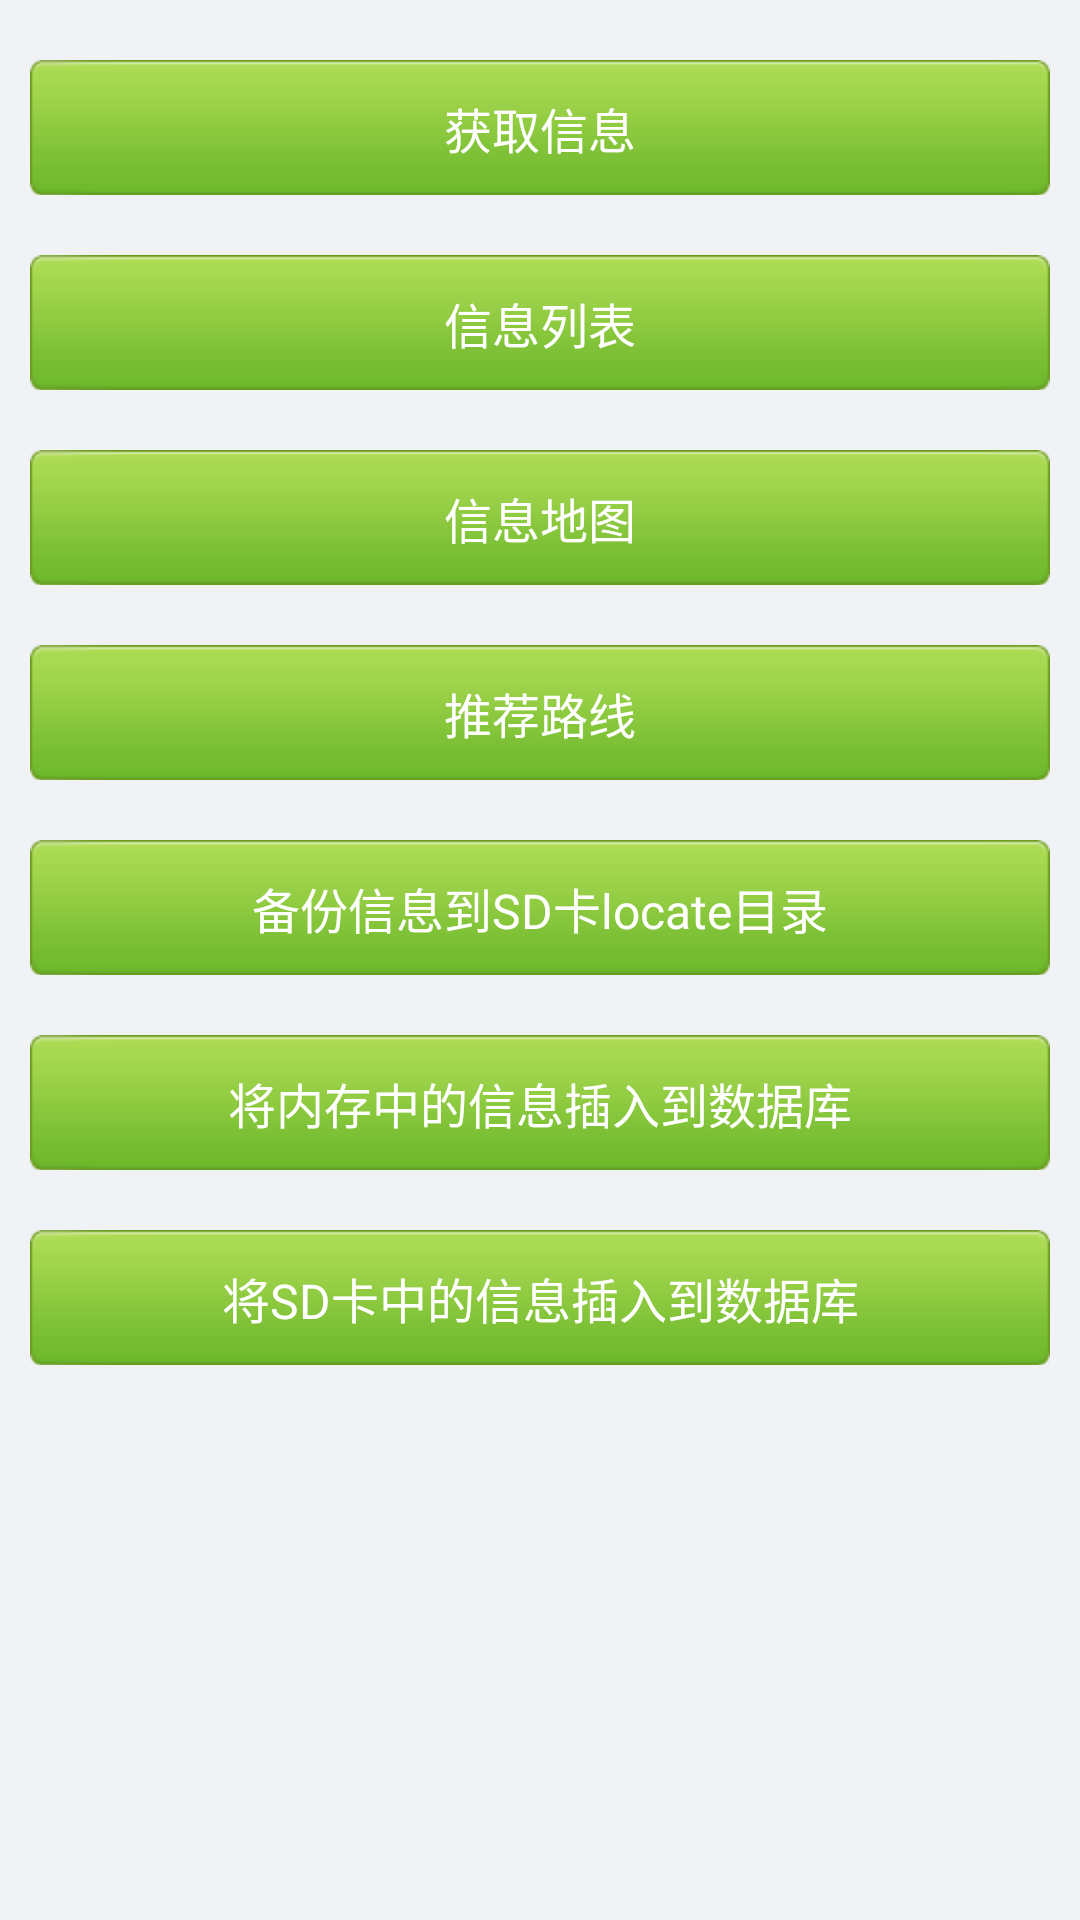

Write the Android layout XML for this screen, with the resource values it uses.
<!-- AndroidManifest.xml: activity theme android:Theme.NoTitleBar -->
<!-- res/layout/home.xml -->
<?xml version="1.0" encoding="utf-8"?>

<LinearLayout xmlns:android="http://schemas.android.com/apk/res/android"
    android:layout_width="match_parent"
    android:layout_height="match_parent"
    android:background="@color/app_bg"
    android:orientation="vertical"
    android:padding="10dip" >

    <ScrollView
        android:layout_width="fill_parent"
        android:layout_height="fill_parent"
        android:scrollbars="none" >
        <LinearLayout
            android:layout_width="fill_parent"
            android:layout_height="fill_parent"
            android:orientation="vertical" >

            <Button
                android:id="@+id/get_info"
                android:layout_width="fill_parent"
                android:layout_height="45dip"
                android:layout_marginTop="10dip"
                android:background="@drawable/btn_selector"
                android:text="@string/get_info"
                android:textColor="@color/white"
                android:textSize="16sp" />

            <Button
                android:id="@+id/all_info"
                android:layout_width="fill_parent"
                android:layout_height="45dip"
                android:layout_marginTop="20dip"
                android:background="@drawable/btn_selector"
                android:text="@string/all_info"
                android:textColor="@color/white"
                android:textSize="16sp" />

            <Button
                android:id="@+id/map_info"
                android:layout_width="fill_parent"
                android:layout_height="45dip"
                android:layout_marginTop="20dip"
                android:background="@drawable/btn_selector"
                android:text="@string/map_info"
                android:textColor="@color/white"
                android:textSize="16sp" />

            <Button
                android:id="@+id/recommend_route"
                android:layout_width="fill_parent"
                android:layout_height="45dip"
                android:layout_marginTop="20dip"
                android:background="@drawable/btn_selector"
                android:text="@string/recommend_route"
                android:textColor="@color/white"
                android:textSize="16sp" />

            <Button
                android:id="@+id/backup_info"
                android:layout_width="fill_parent"
                android:layout_height="45dip"
                android:layout_marginTop="20dip"
                android:background="@drawable/btn_selector"
                android:text="@string/backup_info"
                android:textColor="@color/white"
                android:textSize="16sp" />

            <Button
                android:id="@+id/restore_info"
                android:layout_width="fill_parent"
                android:layout_height="45dip"
                android:layout_marginTop="20dip"
                android:background="@drawable/btn_selector"
                android:text="@string/restore_info"
                android:textColor="@color/white"
                android:textSize="16sp"
                android:visibility="visible" />

            <Button
                android:id="@+id/restore_info1"
                android:layout_width="fill_parent"
                android:layout_height="45dip"
                android:layout_marginTop="20dip"
                android:background="@drawable/btn_selector"
                android:text="@string/restore_info1"
                android:textColor="@color/white"
                android:textSize="16sp"
                android:visibility="visible" />
        </LinearLayout>
    </ScrollView>

</LinearLayout>
<!-- resources referenced by this layout -->
<resources>
  <color name="app_bg">#F0F2F5</color>
  <color name="white">#FFFFFF</color>
  <!-- drawable btn_selector (drawable) -->
  <?xml version="1.0" encoding="utf-8"?>
  
  <selector xmlns:android="http://schemas.android.com/apk/res/android" >
      
      <item android:state_pressed="true" android:drawable="@drawable/btn_press"></item>
      <item android:drawable="@drawable/btn_default"></item>
  </selector>
  <string name="all_info">信息列表</string>
  <string name="backup_info">备份信息到SD卡locate目录</string>
  <string name="get_info">获取信息</string>
  <string name="map_info">信息地图</string>
  <string name="recommend_route">推荐路线</string>
  <string name="restore_info">将内存中的信息插入到数据库</string>
  <string name="restore_info1">将SD卡中的信息插入到数据库</string>
</resources>
